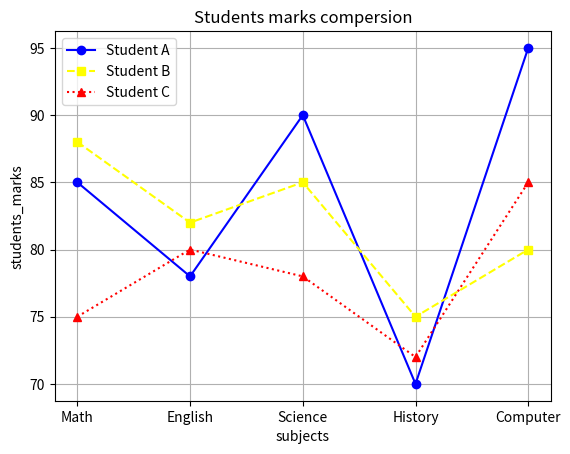

The matplotlib source for this figure:
import matplotlib.pyplot as plt

subjects = ["Math", "English", "Science", "History", "Computer"]

student_A = [85, 78, 90, 70, 95]
student_B = [88, 82, 85, 75, 80]
student_C = [75, 80, 78, 72, 85]


plt.plot(subjects, student_A, label="Student A", marker='o', linestyle='-', color='blue')
plt.plot(subjects, student_B, label="Student B", marker='s', linestyle='--', color='yellow')
plt.plot(subjects, student_C, label="Student C", marker='^', linestyle=':', color='red')

plt.title("Students marks compersion")
plt.xlabel("subjects")
plt.ylabel("students_marks")
plt.grid(True)
plt.legend()
plt.show()